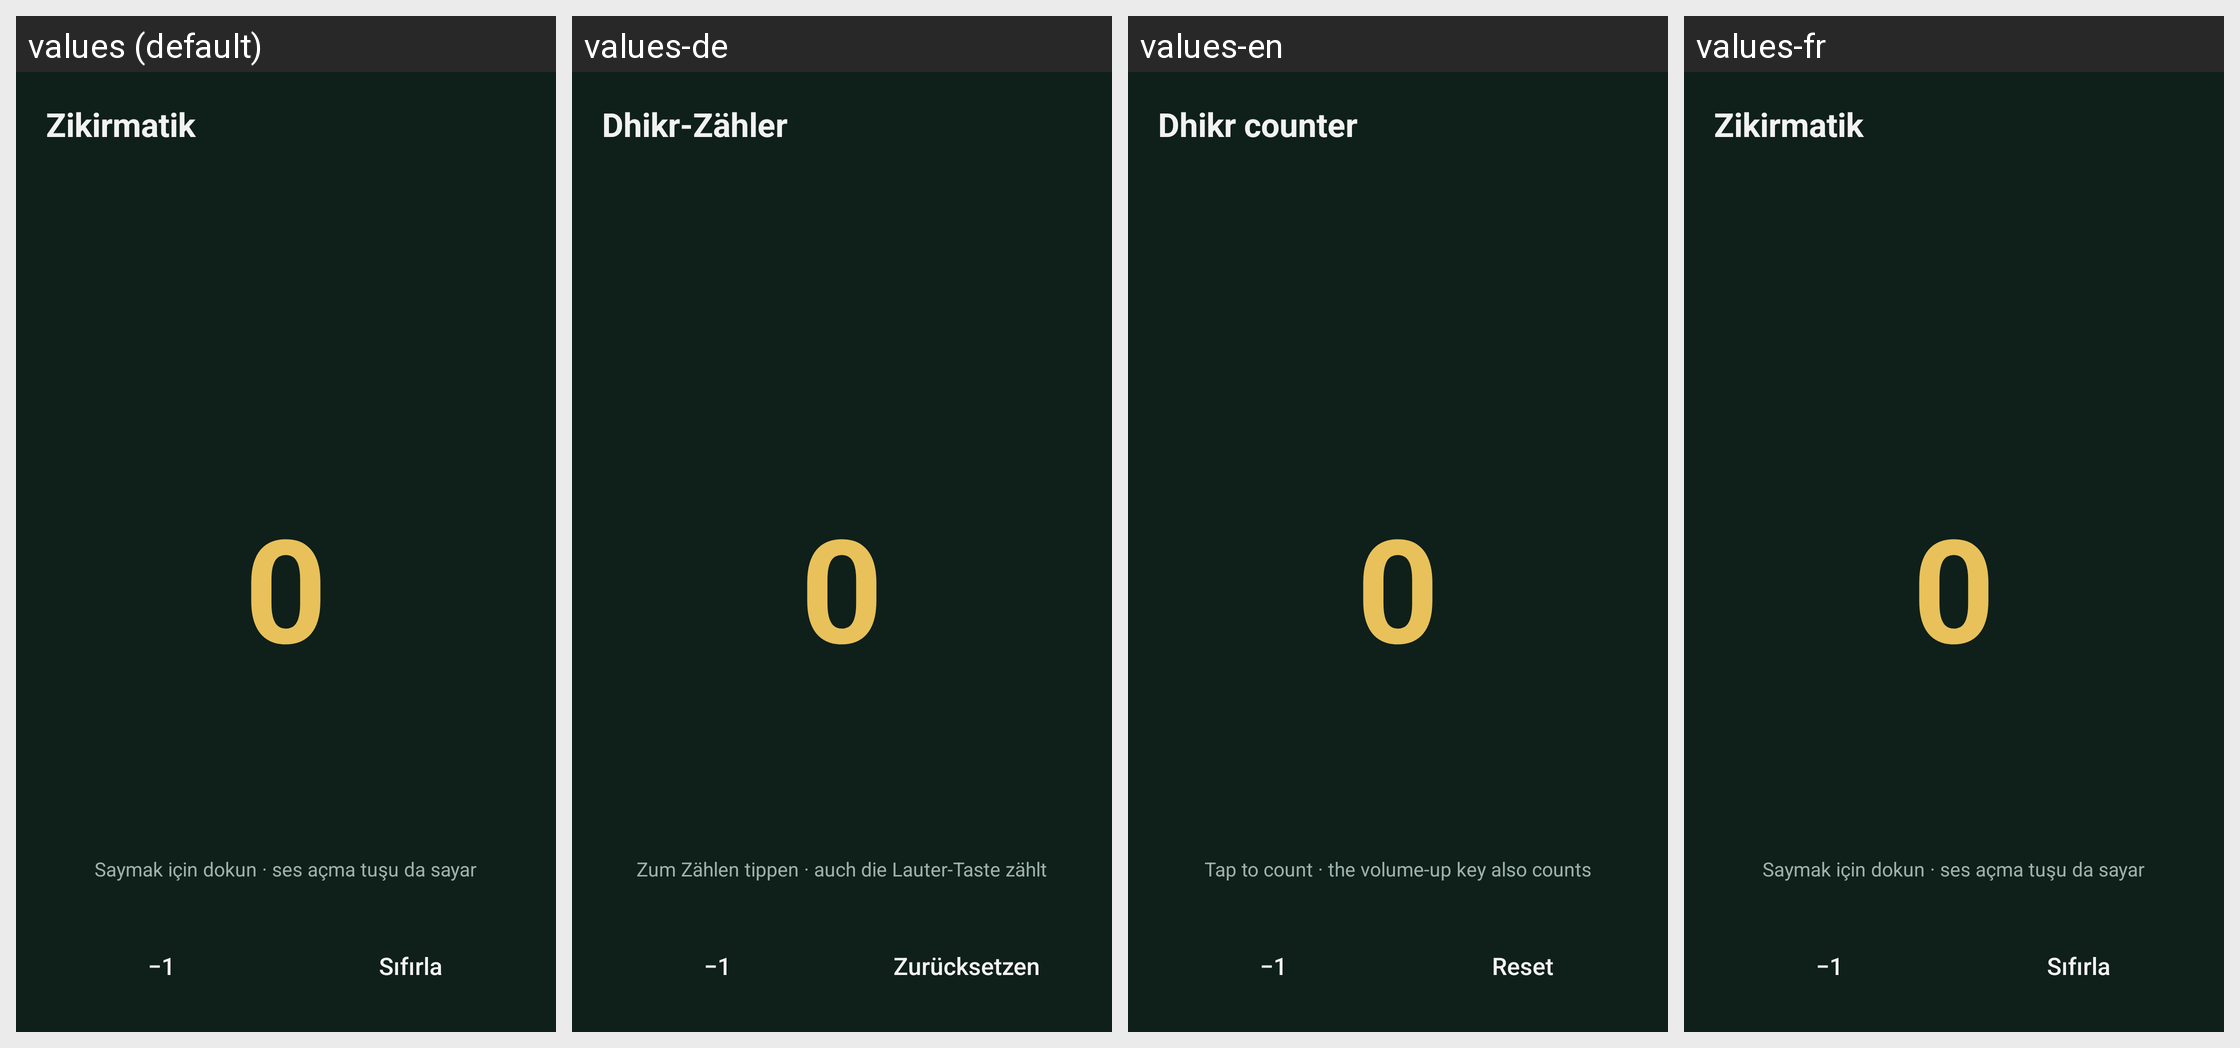

This grid shows one Android layout under several languages. Give, for every string resource on the screen, its name, the default text and each shown locale's text.
Android screen res/layout/activity_zikir.xml rendered under 4 locales, left to right: values (default), values-de, values-en, values-fr. Device: Nexus 5 (rendered at 1080×1920; each locale shown at half size, 540×960, under a caption strip naming it); theme AppTheme.
Strings drawn on this screen, with the default value and each locale's value (text and hints the layout hard-codes, and strings that could not be matched under every locale, appear in the picture but are not listed):

zk_title
  values: Zikirmatik
  values-de: Dhikr-Zähler
  values-en: Dhikr counter
  values-fr: Zikirmatik  [not translated; the default value is used]

zk_hint
  values: Saymak için dokun · ses açma tuşu da sayar
  values-de: Zum Zählen tippen · auch die Lauter-Taste zählt
  values-en: Tap to count · the volume-up key also counts
  values-fr: Saymak için dokun · ses açma tuşu da sayar  [not translated; the default value is used]

reset
  values: Sıfırla
  values-de: Zurücksetzen
  values-en: Reset
  values-fr: Sıfırla  [not translated; the default value is used]
